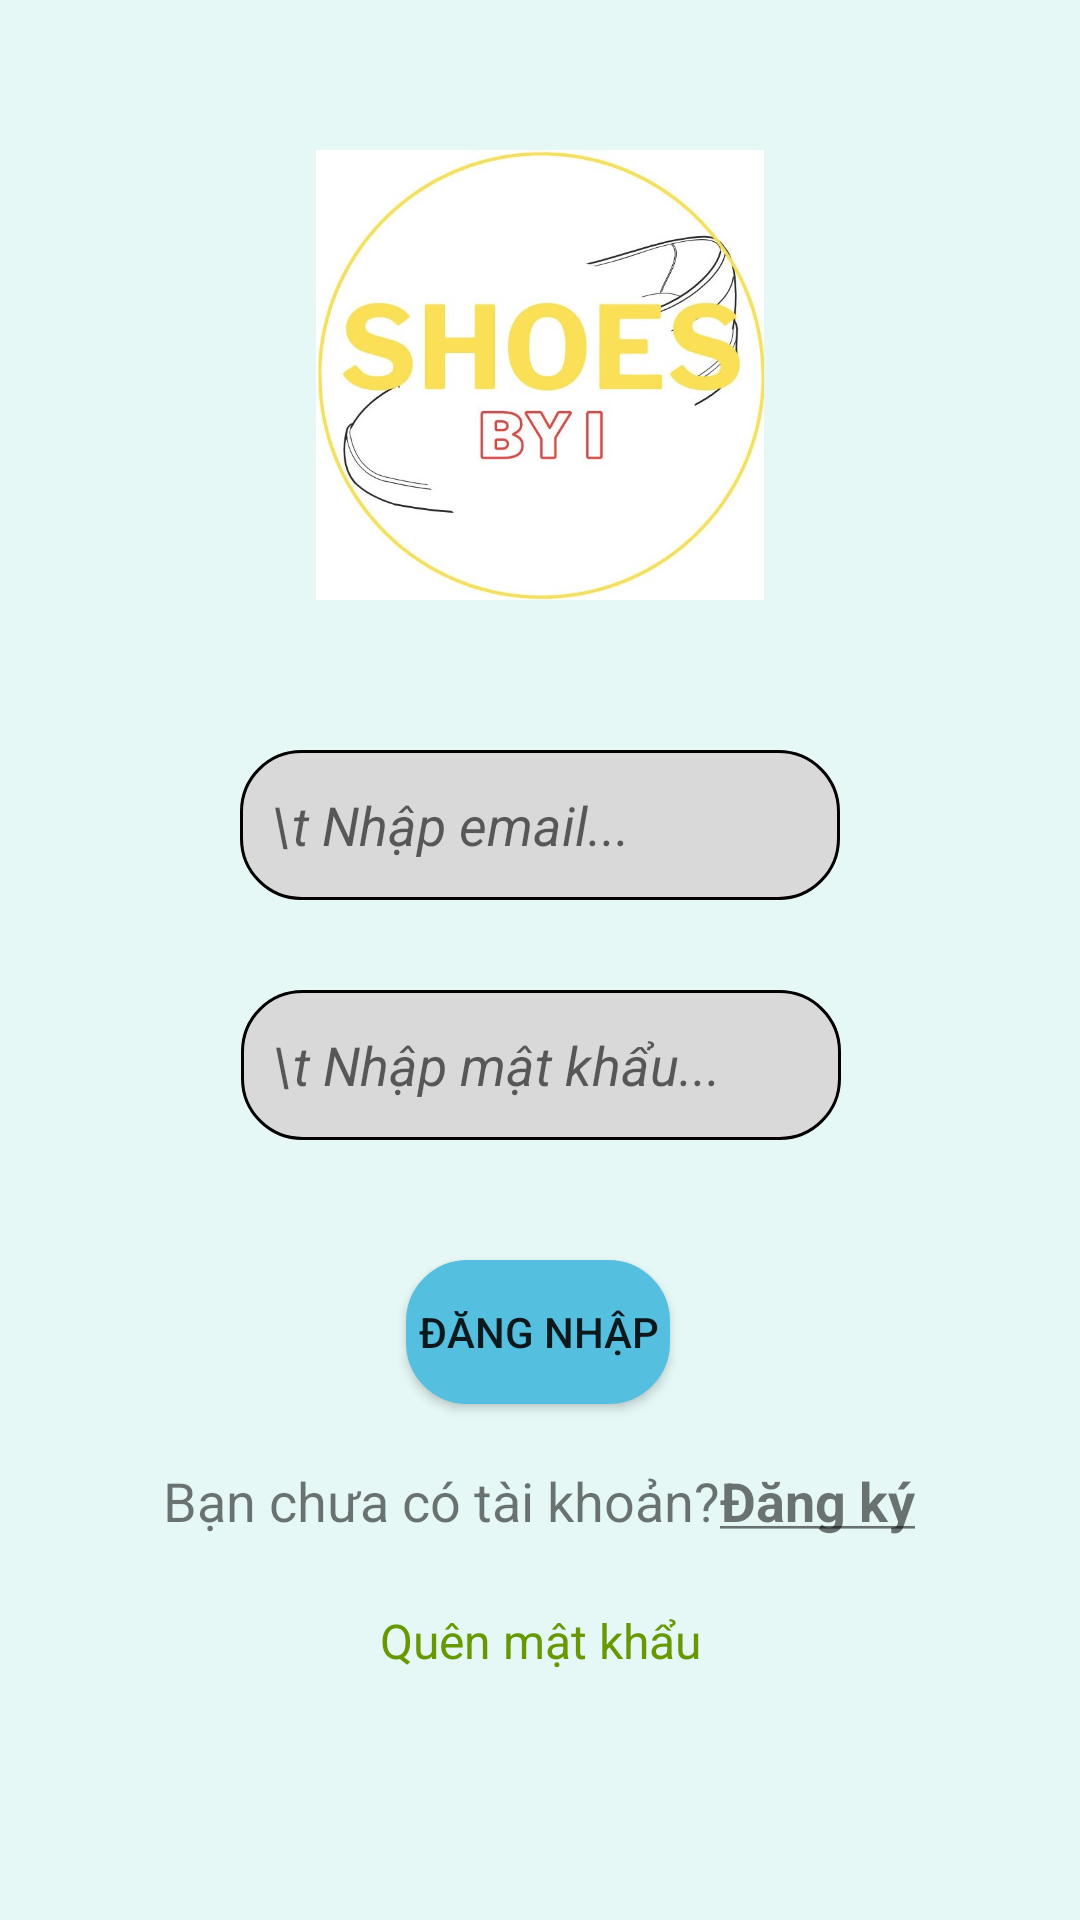

Layout XML and referenced resources for this Android screen:
<!-- AndroidManifest.xml: application theme Theme.ShoeShop -->
<!-- res/layout/activity_sign_in_with_email.xml -->
<?xml version="1.0" encoding="utf-8"?>
<androidx.constraintlayout.widget.ConstraintLayout xmlns:android="http://schemas.android.com/apk/res/android"
    xmlns:app="http://schemas.android.com/apk/res-auto"
    xmlns:tools="http://schemas.android.com/tools"
    android:layout_width="match_parent"
    android:layout_height="match_parent"
    android:background="@color/background"
    tools:context=".demo.SignInWithEmailActivity">
    <EditText

        android:id="@+id/edtEmailLogin"
        android:layout_width="200dp"
        android:layout_height="50dp"
        android:layout_marginTop="250dp"
        android:background="@drawable/border_edittext"
        android:ems="10"
        android:padding="10dp"
        android:inputType="text"
        android:hint="\t Nhập email..."
        android:textStyle="italic"
        app:layout_constraintEnd_toEndOf="parent"
        app:layout_constraintStart_toStartOf="parent"
        app:layout_constraintTop_toTopOf="parent"
        tools:ignore="MissingConstraints" />

    <EditText
        android:id="@+id/edtPasswordLogin"
        android:layout_width="200dp"
        android:layout_height="50dp"
        android:layout_marginTop="80dp"
        android:padding="10dp"
        android:background="@drawable/border_edittext"
        android:ems="10"
        android:textStyle="italic"
        android:hint="\t Nhập mật khẩu..."
        android:inputType="textPassword"
        app:layout_constraintEnd_toEndOf="parent"
        app:layout_constraintHorizontal_bias="0.502"
        app:layout_constraintStart_toStartOf="parent"
        app:layout_constraintTop_toTopOf="@id/edtEmailLogin"
        tools:ignore="MissingConstraints" />

    <Button
        android:id="@+id/btnSignin"
        android:layout_width="wrap_content"
        android:layout_height="wrap_content"
        android:layout_marginTop="40dp"
        android:background="@drawable/border_edittext"
        android:text="Đăng nhập"
        app:backgroundTint="@color/button"
        app:layout_constraintEnd_toEndOf="parent"
        app:layout_constraintHorizontal_bias="0.498"
        app:layout_constraintStart_toStartOf="parent"
        app:layout_constraintTop_toBottomOf="@+id/edtPasswordLogin" />


    <TextView
        android:id="@+id/tvNotAccount"
        android:layout_width="wrap_content"
        android:layout_height="wrap_content"
        android:layout_marginTop="20dp"
        android:text="Bạn chưa có tài khoản?"
        android:textSize="18dp"
        app:layout_constraintEnd_toEndOf="parent"
        app:layout_constraintHorizontal_bias="0.312"
        app:layout_constraintStart_toStartOf="parent"
        app:layout_constraintTop_toBottomOf="@+id/btnSignin" />

    <TextView
        android:id="@+id/tvLinkToSignUp"
        android:layout_width="88dp"
        android:layout_height="34dp"
        android:layout_marginTop="20dp"
        android:clickable="true"
        android:onClick="onClick"
        android:text="@string/signin"
        android:textSize="18dp"
        app:layout_constraintEnd_toEndOf="parent"
        app:layout_constraintHorizontal_bias="0.0"
        app:layout_constraintStart_toEndOf="@+id/tvNotAccount"
        app:layout_constraintTop_toBottomOf="@+id/btnSignin" />
    <ImageView
        android:id="@+id/background"
        android:layout_width="150dp"
        android:layout_height="150dp"
        app:layout_constraintBottom_toTopOf="@+id/edtEmailLogin"
        app:layout_constraintEnd_toEndOf="parent"
        app:layout_constraintStart_toStartOf="parent"
        app:layout_constraintTop_toTopOf="parent"
        app:srcCompat="@drawable/background" />


    <TextView
        android:id="@+id/tvForgotPw"
        android:layout_width="wrap_content"
        android:layout_height="wrap_content"
        android:layout_marginTop="68dp"
        android:text="Quên mật khẩu"
        android:textColor="@android:color/holo_green_dark"
        android:textSize="16dp"
        android:clickable="true"
        android:onClick="onClick"
        app:layout_constraintEnd_toEndOf="parent"
        app:layout_constraintStart_toStartOf="parent"
        app:layout_constraintTop_toBottomOf="@+id/btnSignin"
        tools:ignore="MissingConstraints" />

</androidx.constraintlayout.widget.ConstraintLayout>
<!-- resources referenced by this layout -->
<resources>
  <color name="background">#E5F8F6</color>
  <color name="button">#55BFE0</color>
  <!-- drawable background: jpg bitmap (drawable, 43644 bytes) -->
  <!-- drawable border_edittext (drawable) -->
  <?xml version="1.0" encoding="utf-8"?>
  <shape xmlns:android="http://schemas.android.com/apk/res/android">
      <solid android:color="@color/edtLogin_Logup" /> 
      <stroke
          android:width="1dp" />
      <corners android:radius="20dp" /> 
  </shape>
  <string name="signin"><b><u>Đăng ký</u></b></string>
  <style name="Theme.ShoeShop" parent="Theme.MaterialComponents.DayNight.DarkActionBar">
          
          <item name="colorPrimary">@color/purple_500</item>
          <item name="colorPrimaryVariant">@color/purple_700</item>
          <item name="colorOnPrimary">@color/white</item>
          
          <item name="colorSecondary">@color/teal_200</item>
          <item name="colorSecondaryVariant">@color/teal_700</item>
          <item name="colorOnSecondary">@color/black</item>
          
          <item name="android:statusBarColor">?attr/colorPrimaryVariant</item>
          
      </style>
  <color name="edtLogin_Logup">#D9D9D9</color>
  <color name="purple_500">#FF6200EE</color>
  <color name="purple_700">#FF3700B3</color>
  <color name="white">#FFFFFFFF</color>
  <color name="teal_200">#FF03DAC5</color>
  <color name="teal_700">#FF018786</color>
  <color name="black">#FF000000</color>
</resources>
